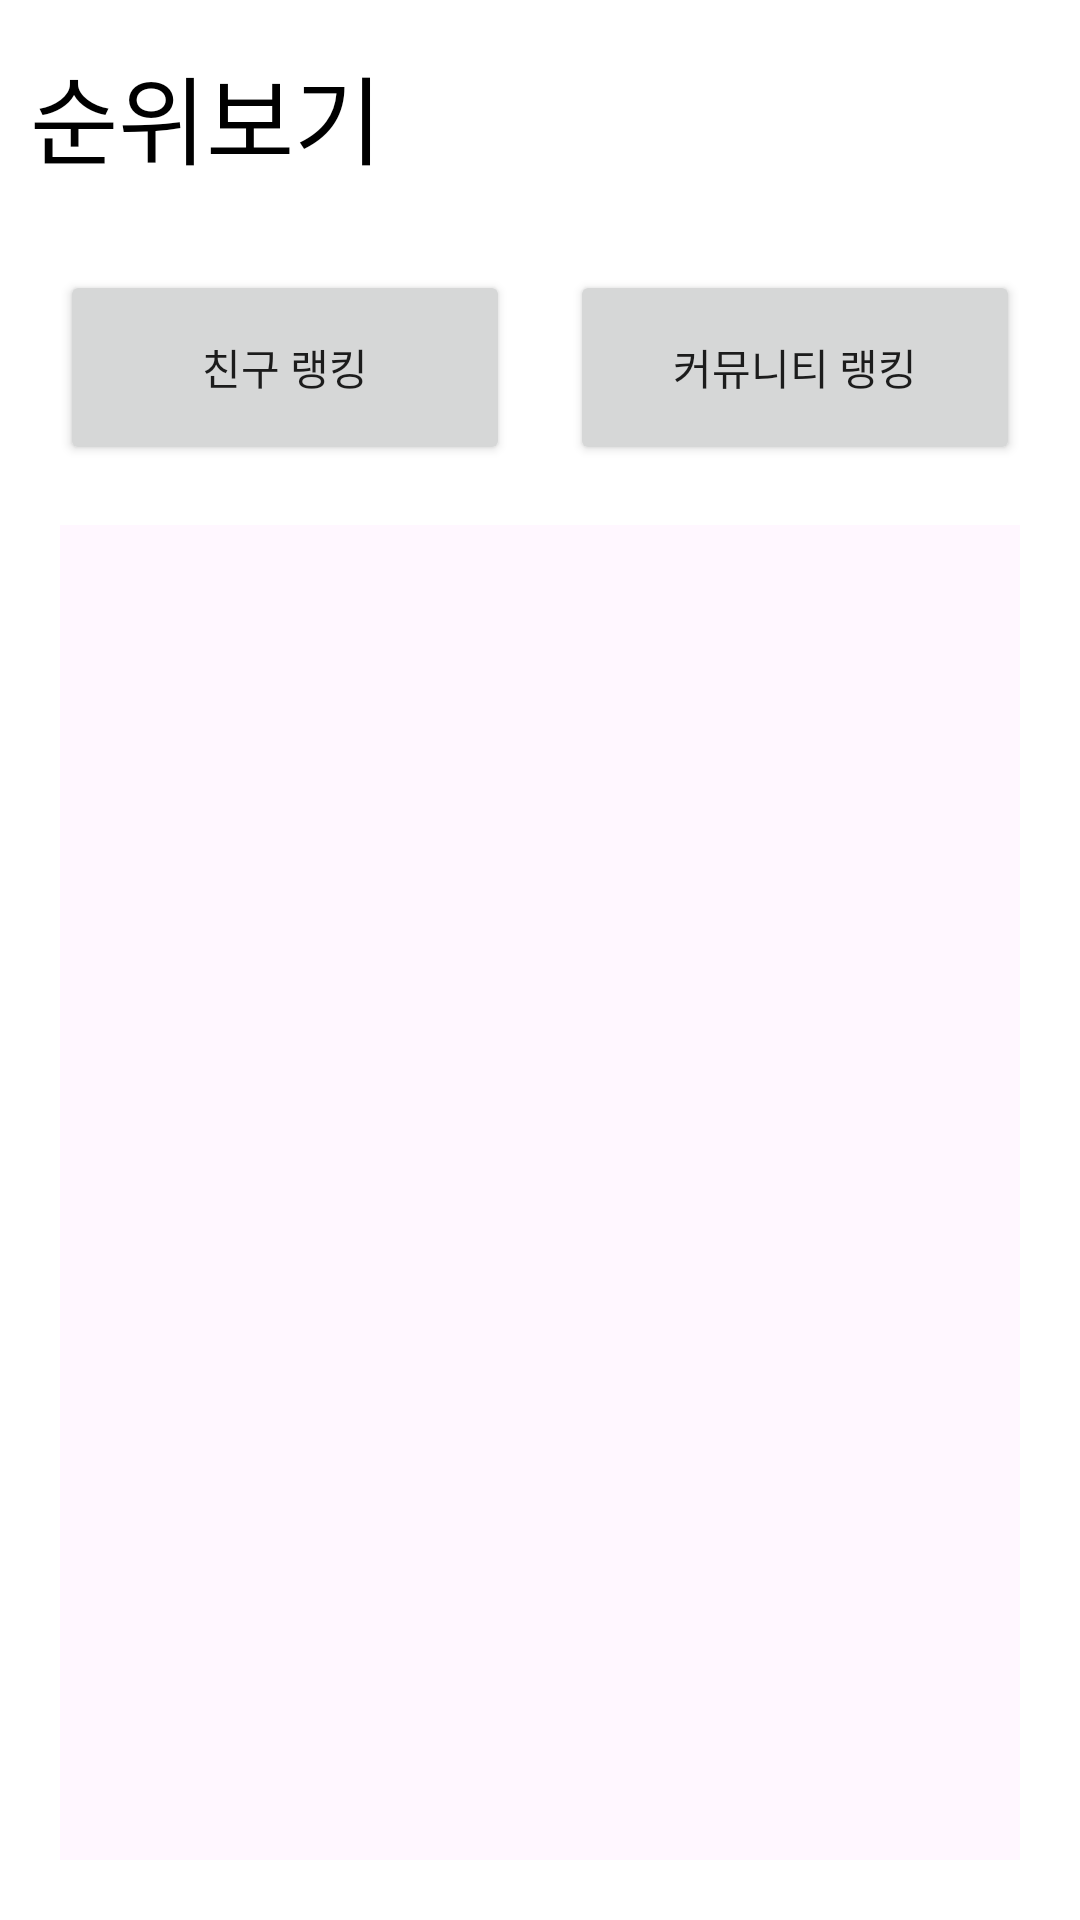

Produce the Android XML layout that renders to this screen, including the resource entries it uses.
<!-- AndroidManifest.xml: application theme Theme.TeamProject -->
<!-- res/layout/fragrank.xml -->
<?xml version="1.0" encoding="utf-8"?>
<FrameLayout
    xmlns:android="http://schemas.android.com/apk/res/android"
    xmlns:app="http://schemas.android.com/apk/res-auto"
    android:layout_width="match_parent"
    android:layout_height="match_parent">

    <LinearLayout
        android:layout_width="match_parent"
        android:layout_height="match_parent"
        android:orientation="vertical">

        <LinearLayout
            android:layout_width="match_parent"
            android:layout_height="65dp"
            android:layout_marginTop="5dp"
            android:gravity="center_vertical"
            android:orientation="horizontal">

            <TextView
                android:id="@+id/textView9"
                android:layout_width="150dp"
                android:layout_margin="10dp"
                android:layout_height="match_parent"
                android:layout_weight="1"
                android:textSize="32dp"
                android:textColor="@color/black"

                android:gravity="center_vertical"
                android:text="순위보기" />

        </LinearLayout>
        <LinearLayout
            android:layout_width="match_parent"
            android:layout_marginTop="20dp"
            android:layout_marginLeft="20dp"
            android:layout_marginRight="20dp"
            android:layout_height="65dp"
            android:gravity="center_horizontal"
            android:orientation="horizontal">

            <Button
                android:id="@+id/btn_rank1"
                android:layout_width="100dp"
                android:layout_height="match_parent"
                android:layout_marginRight="20dp"
                android:layout_weight="1"
                android:text="친구 랭킹" />

            <Button
                android:id="@+id/btn_rank2"
                android:layout_width="100dp"
                android:layout_height="match_parent"
                android:layout_weight="1"
                android:text="커뮤니티 랭킹" />
        </LinearLayout>

        <ListView
            android:layout_width="match_parent"
            android:layout_height="match_parent"
            android:layout_margin="20dp"
            android:background="#fff7ff"
            />

    </LinearLayout>
</FrameLayout>
<!-- resources referenced by this layout -->
<resources>
  <style name="Theme.TeamProject" parent="Theme.MaterialComponents.DayNight.DarkActionBar">
          
          <item name="windowActionBar">false</item>
          <item name="windowNoTitle">true</item>
          
          <item name="colorPrimary">#ee9b9b</item>
          <item name="colorPrimaryVariant">#f6b4be</item>
          <item name="colorOnPrimary">@color/white</item>
          
          <item name="colorSecondary">@color/teal_200</item>
          <item name="colorSecondaryVariant">@color/teal_700</item>
          <item name="colorOnSecondary">@color/black</item>
          
          <item name="android:statusBarColor" tools:targetApi="l">?attr/colorPrimaryVariant</item>
          
      </style>
  <!-- not gathered from this repository: default colours our renderer supplied (Android Studio template values) -->
  <color name="teal_200">#FF03DAC5</color>
  <color name="teal_700">#FF018786</color>
  <color name="black">#FF000000</color>
  <color name="white">#FFFFFFFF</color>
</resources>
